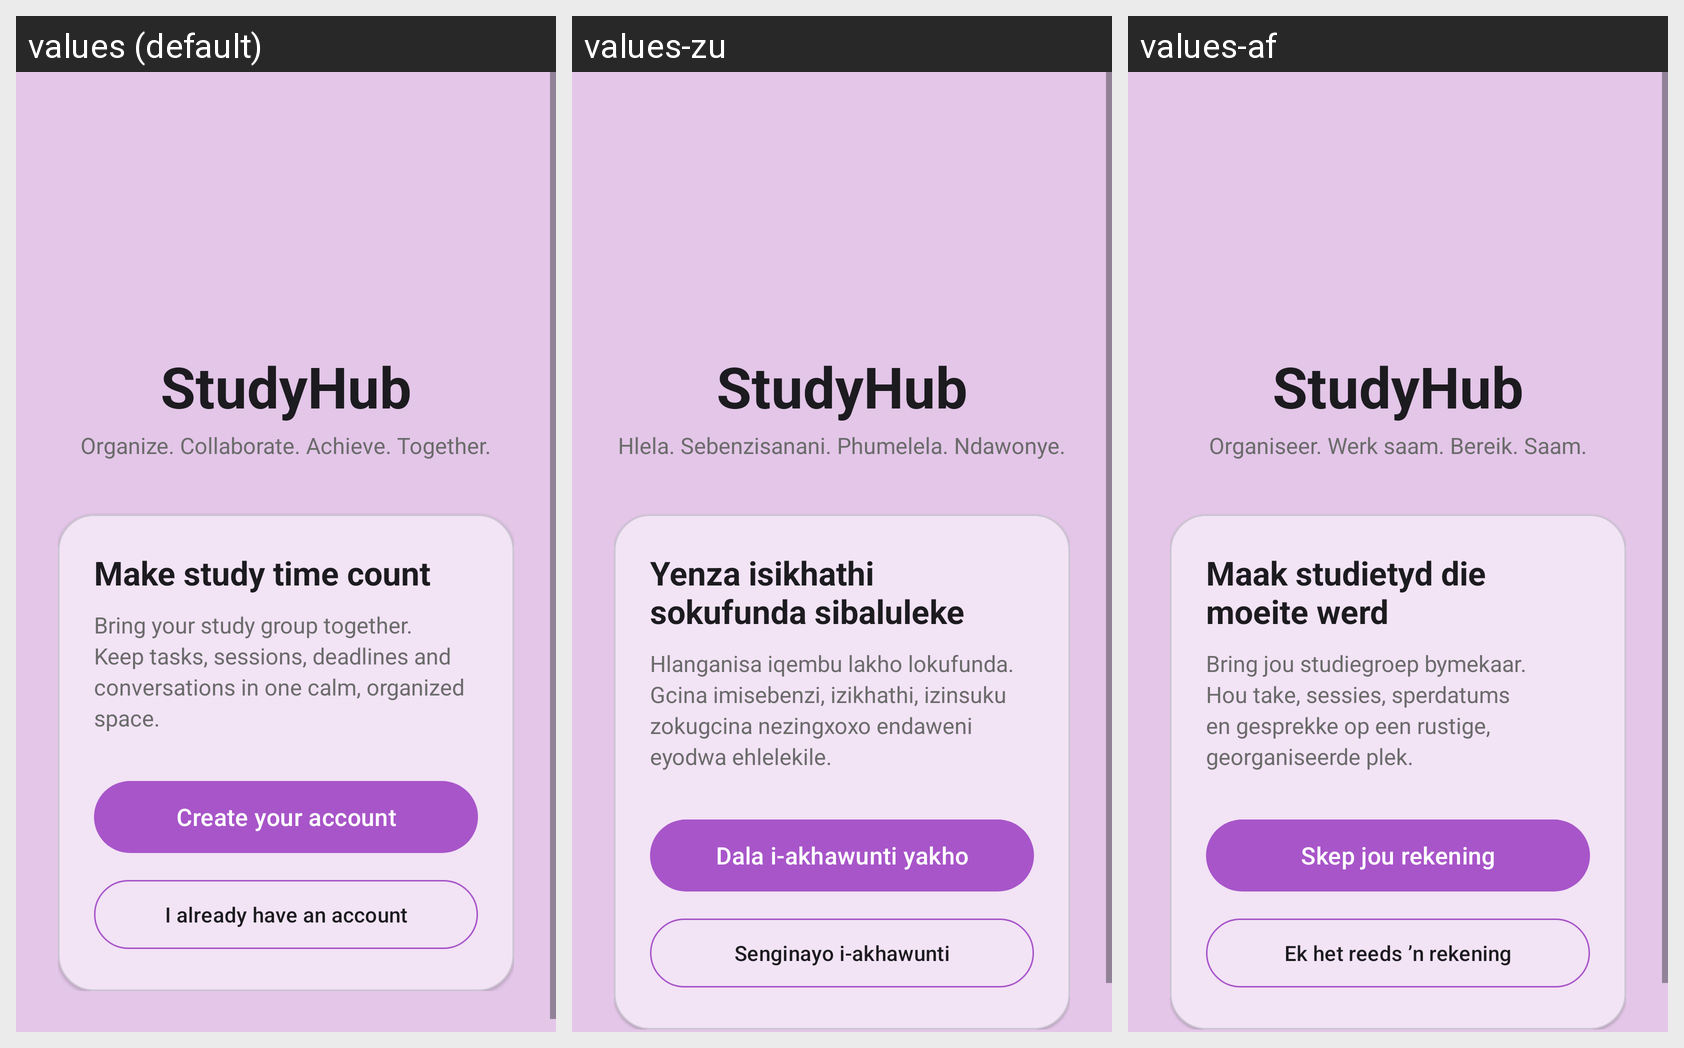

Here is an Android app screen in its default locale and in the app's own translations. Write out the translated-string differences for the strings that appear on this screen.
Android screen res/layout/fragment_welcome.xml rendered under 3 locales, left to right: values (default), values-zu, values-af. Device: Nexus 5 (rendered at 1080×1920; each locale shown at half size, 540×960, under a caption strip naming it); theme Theme.StudyHub.
Strings drawn on this screen, with the default value and each locale's value (text and hints the layout hard-codes, and strings that could not be matched under every locale, appear in the picture but are not listed):

app_name
  values: StudyHub
  values-zu: StudyHub
  values-af: StudyHub

welcome_tagline
  values: Organize. Collaborate. Achieve. Together.
  values-zu: Hlela. Sebenzisanani. Phumelela. Ndawonye.
  values-af: Organiseer. Werk saam. Bereik. Saam.

welcome_headline
  values: Make study time count
  values-zu: Yenza isikhathi sokufunda sibaluleke
  values-af: Maak studietyd die moeite werd

welcome_description
  values: Bring your study group together. Keep tasks, sessions, deadlines and conversations in one calm, organized space.
  values-zu: Hlanganisa iqembu lakho lokufunda. Gcina imisebenzi, izikhathi, izinsuku zokugcina nezingxoxo endaweni eyodwa ehlelekile.
  values-af: Bring jou studiegroep bymekaar. Hou take, sessies, sperdatums en gesprekke op een rustige, georganiseerde plek.

welcome_create_account
  values: Create your account
  values-zu: Dala i-akhawunti yakho
  values-af: Skep jou rekening

welcome_login
  values: I already have an account
  values-zu: Senginayo i-akhawunti
  values-af: Ek het reeds ’n rekening
